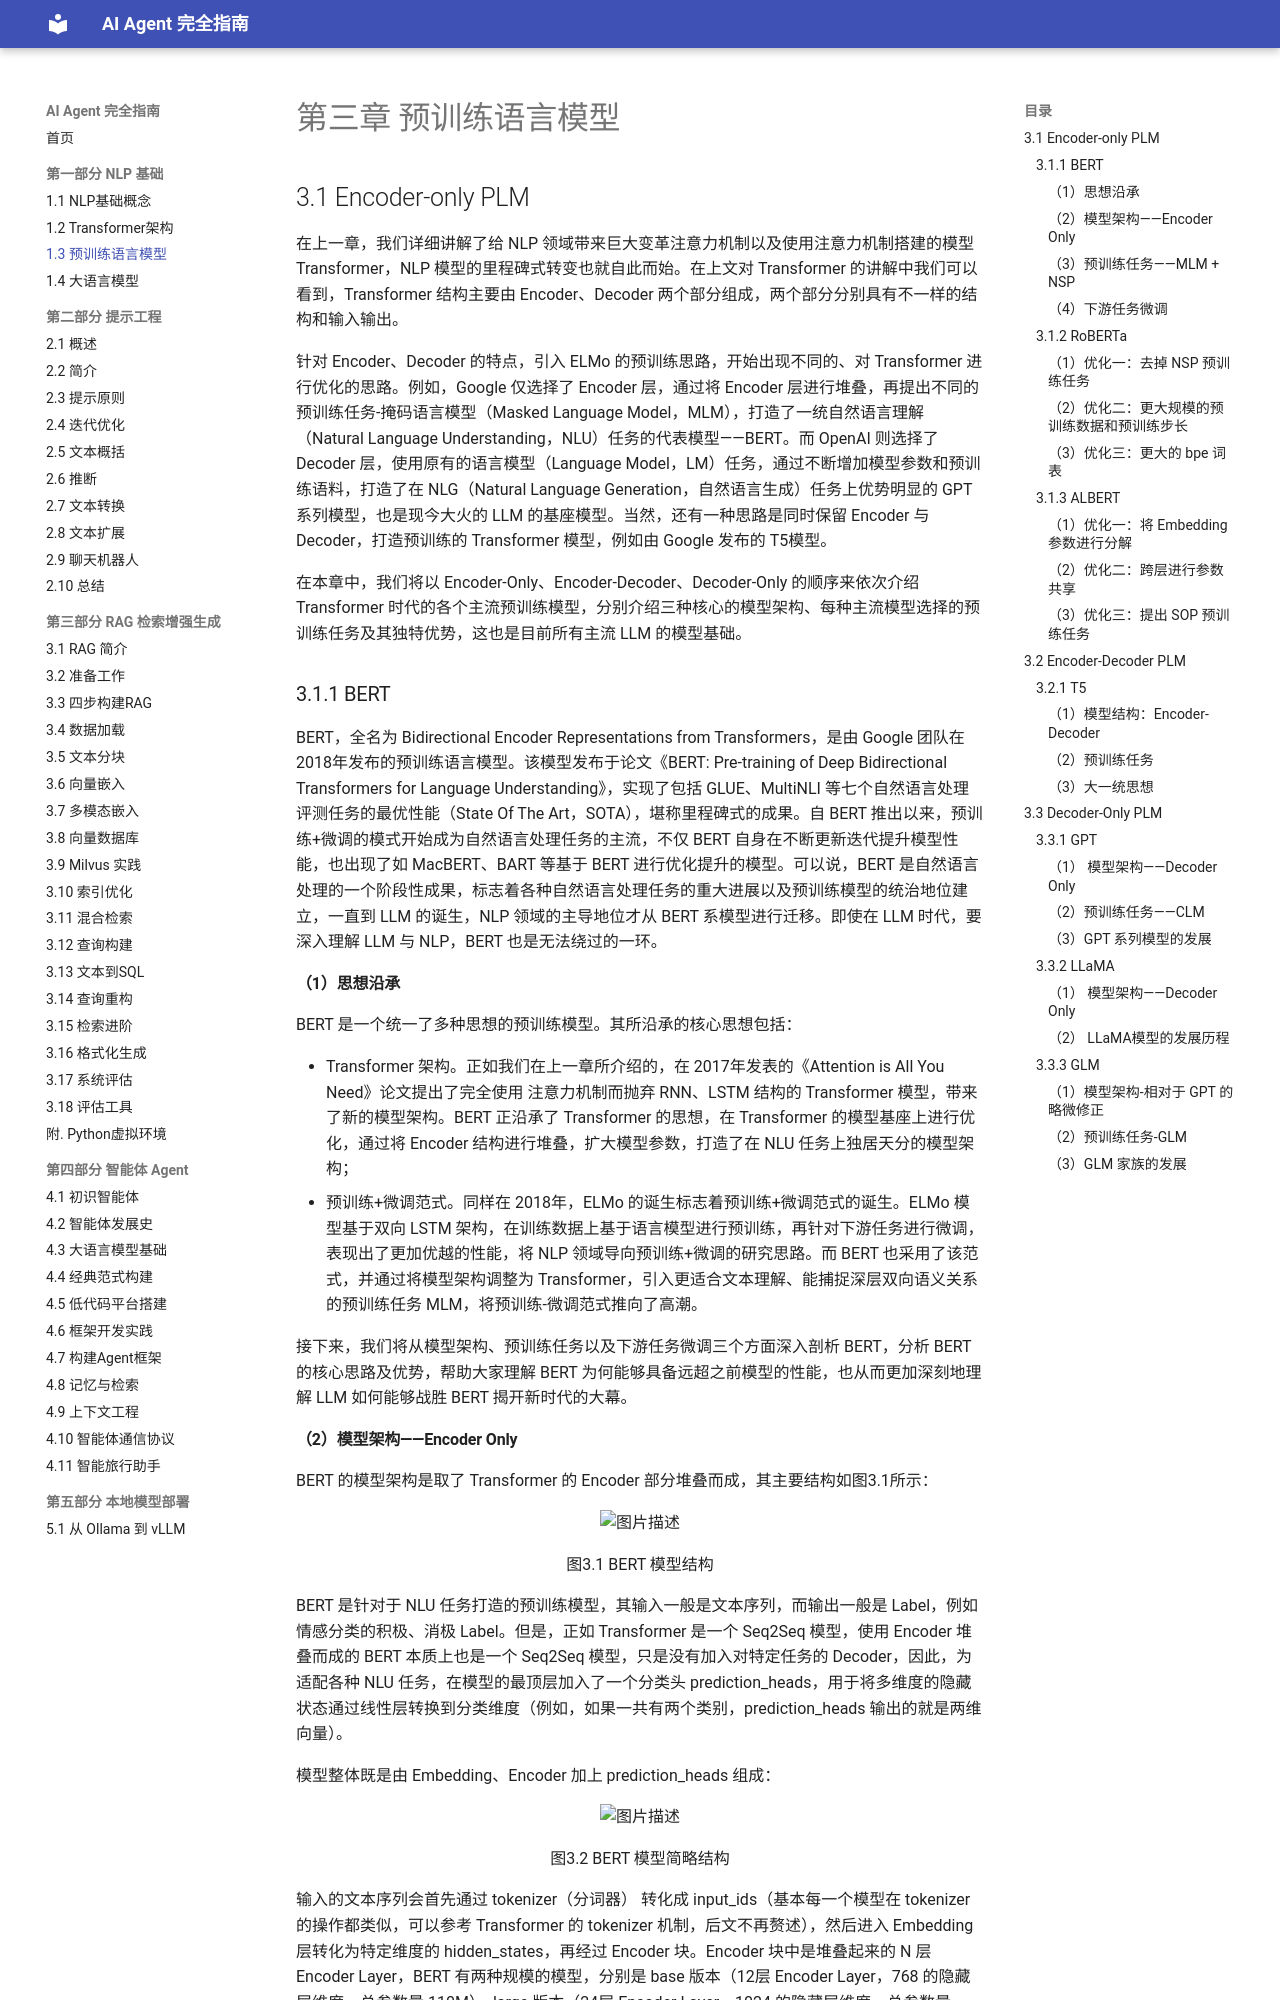

repository: Dinglq123/agent-book · page: 第一章/1.3 预训练语言模型/index.html · generator: mkdocs

# 第三章 预训练语言模型

## 3.1 Encoder-only PLM

在上一章，我们详细讲解了给 NLP 领域带来巨大变革注意力机制以及使用注意力机制搭建的模型 Transformer，NLP 模型的里程碑式转变也就自此而始。在上文对 Transformer 的讲解中我们可以看到，Transformer 结构主要由 Encoder、Decoder 两个部分组成，两个部分分别具有不一样的结构和输入输出。

针对 Encoder、Decoder 的特点，引入 ELMo 的预训练思路，开始出现不同的、对 Transformer 进行优化的思路。例如，Google 仅选择了 Encoder 层，通过将 Encoder 层进行堆叠，再提出不同的预训练任务-掩码语言模型（Masked Language Model，MLM），打造了一统自然语言理解（Natural Language Understanding，NLU）任务的代表模型——BERT。而 OpenAI 则选择了 Decoder 层，使用原有的语言模型（Language Model，LM）任务，通过不断增加模型参数和预训练语料，打造了在 NLG（Natural Language Generation，自然语言生成）任务上优势明显的 GPT 系列模型，也是现今大火的 LLM 的基座模型。当然，还有一种思路是同时保留 Encoder 与 Decoder，打造预训练的 Transformer 模型，例如由 Google 发布的 T5模型。

在本章中，我们将以 Encoder-Only、Encoder-Decoder、Decoder-Only 的顺序来依次介绍 Transformer 时代的各个主流预训练模型，分别介绍三种核心的模型架构、每种主流模型选择的预训练任务及其独特优势，这也是目前所有主流 LLM 的模型基础。

### 3.1.1 BERT

BERT，全名为 Bidirectional Encoder Representations from Transformers，是由 Google 团队在 2018年发布的预训练语言模型。该模型发布于论文《BERT: Pre-training of Deep Bidirectional Transformers for Language Understanding》，实现了包括 GLUE、MultiNLI 等七个自然语言处理评测任务的最优性能（State Of The Art，SOTA），堪称里程碑式的成果。自 BERT 推出以来，预训练+微调的模式开始成为自然语言处理任务的主流，不仅 BERT 自身在不断更新迭代提升模型性能，也出现了如 MacBERT、BART 等基于 BERT 进行优化提升的模型。可以说，BERT 是自然语言处理的一个阶段性成果，标志着各种自然语言处理任务的重大进展以及预训练模型的统治地位建立，一直到 LLM 的诞生，NLP 领域的主导地位才从 BERT 系模型进行迁移。即使在 LLM 时代，要深入理解 LLM 与 NLP，BERT 也是无法绕过的一环。

#### （1）思想沿承

BERT 是一个统一了多种思想的预训练模型。其所沿承的核心思想包括：

- Transformer 架构。正如我们在上一章所介绍的，在 2017年发表的《Attention is All You Need》论文提出了完全使用 注意力机制而抛弃 RNN、LSTM 结构的 Transformer 模型，带来了新的模型架构。BERT 正沿承了 Transformer 的思想，在 Transformer 的模型基座上进行优化，通过将 Encoder 结构进行堆叠，扩大模型参数，打造了在 NLU 任务上独居天分的模型架构；
- 预训练+微调范式。同样在 2018年，ELMo 的诞生标志着预训练+微调范式的诞生。ELMo 模型基于双向 LSTM 架构，在训练数据上基于语言模型进行预训练，再针对下游任务进行微调，表现出了更加优越的性能，将 NLP 领域导向预训练+微调的研究思路。而 BERT 也采用了该范式，并通过将模型架构调整为 Transformer，引入更适合文本理解、能捕捉深层双向语义关系的预训练任务 MLM，将预训练-微调范式推向了高潮。

接下来，我们将从模型架构、预训练任务以及下游任务微调三个方面深入剖析 BERT，分析 BERT 的核心思路及优势，帮助大家理解 BERT 为何能够具备远超之前模型的性能，也从而更加深刻地理解 LLM 如何能够战胜 BERT 揭开新时代的大幕。
